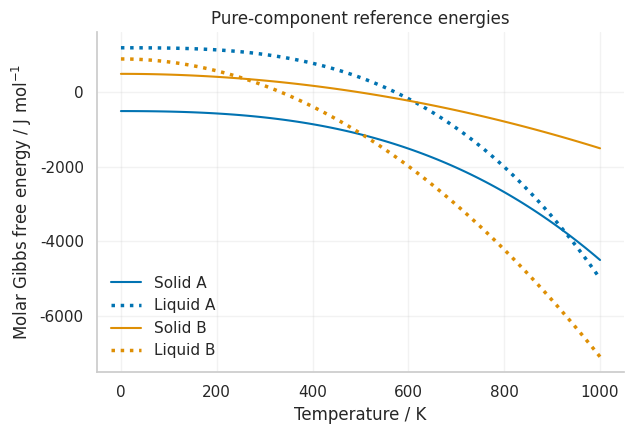
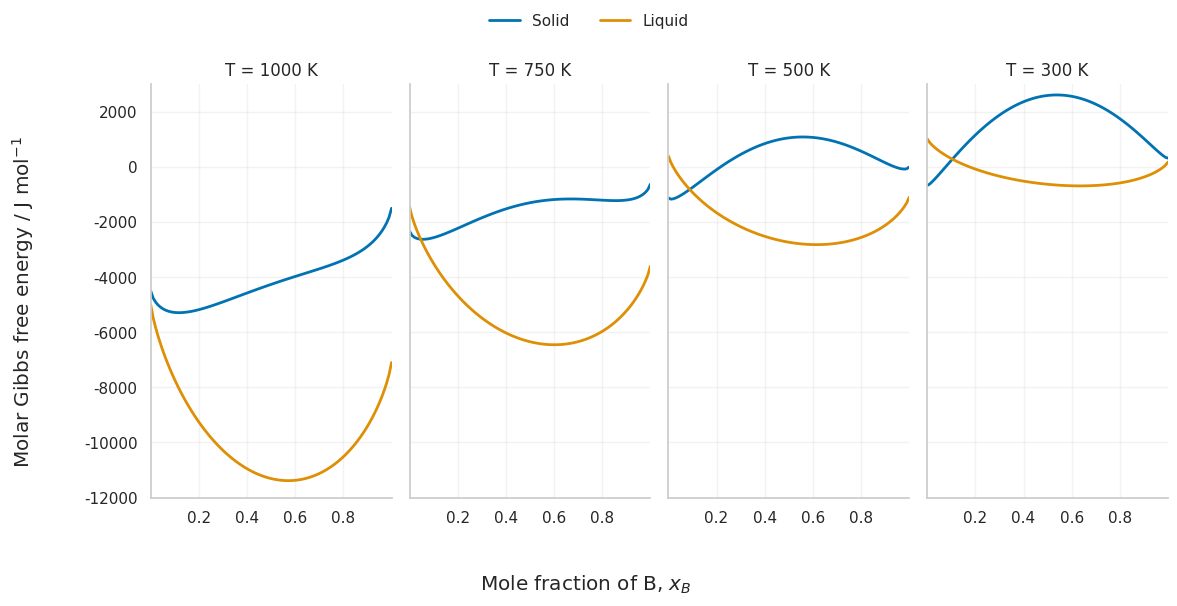

Reproduce these figures in Python, in order. (Note: this script raises an exception after producing the figures.)
import numpy as np
import matplotlib.pyplot as plt
import seaborn as sns

sns.set_theme(
    style="whitegrid",
    context="notebook",
    rc={
        "axes.spines.top": False,
        "axes.spines.right": False,
        "grid.alpha": 0.25,
        "legend.frameon": False,
    },
)
# Keep False for portable rendering; use True only with a complete TeX installation.
plt.rcParams["text.usetex"] = False

gas_constant = 8.314             # Ideal-gas constant, J/(mol K)
n_sampling = 101                 # Number of sampled compositions and temperatures


def pure_gibbs_energy(T, a=0.0, b=0.0, c=0.0):
    """Return the modeled molar Gibbs free energy in J/mol."""
    return a + b * T**2 + c * T**3


A_liquid = (1200.0, -2e-4, -6e-6)
B_liquid = (900.0, -8e-3, 0.0)
A_solid = (-500.0, -1e-3, -3e-6)
B_solid = (500.0, -2e-3, 0.0)


temperature_grid = np.linspace(0.0, 1000.0, n_sampling)
component_colors = sns.color_palette("colorblind", n_colors=2)

fig, ax = plt.subplots(figsize=(6.5, 4.5))
sns.lineplot(
    x=temperature_grid, y=pure_gibbs_energy(temperature_grid, *A_solid),
    color=component_colors[0], linestyle="-", label="Solid A", ax=ax
)
sns.lineplot(
    x=temperature_grid, y=pure_gibbs_energy(temperature_grid, *A_liquid),
    color=component_colors[0], linestyle=":", linewidth=2.5,
    label="Liquid A", ax=ax
)
sns.lineplot(
    x=temperature_grid, y=pure_gibbs_energy(temperature_grid, *B_solid),
    color=component_colors[1], linestyle="-", label="Solid B", ax=ax
)
sns.lineplot(
    x=temperature_grid, y=pure_gibbs_energy(temperature_grid, *B_liquid),
    color=component_colors[1], linestyle=":", linewidth=2.5,
    label="Liquid B", ax=ax
)
ax.set_xlabel("Temperature / K")
ax.set_ylabel(r"Molar Gibbs free energy / J mol$^{-1}$")
ax.set_title("Pure-component reference energies")
ax.legend()
fig.tight_layout()
plt.show()

def solution_gibbs_energy(T, composition, A_parameters, B_parameters, omega):
    """Return the regular-solution molar Gibbs free energy in J/mol."""
    x_A = 1.0 - composition
    pure_contribution = (
        x_A * pure_gibbs_energy(T, *A_parameters)
        + composition * pure_gibbs_energy(T, *B_parameters)
    )
    enthalpy_of_mixing = omega * x_A * composition
    entropy_contribution = gas_constant * T * (
        x_A * np.log(x_A) + composition * np.log(composition)
    )
    return pure_contribution + enthalpy_of_mixing + entropy_contribution


def solution_free_energy_curves(temperature, composition):
    """Return the solid and liquid free-energy curves at one temperature."""
    solid = solution_gibbs_energy(
        temperature, composition, A_solid, B_solid, omega_solid
    )
    liquid = solution_gibbs_energy(
        temperature, composition, A_liquid, B_liquid, omega_liquid
    )
    return solid, liquid


def plot_free_energy_curves(temperature, composition, ax=None, ylim=None, title=None):
    """Plot the absolute solid and liquid free-energy curves."""
    standalone = ax is None
    if standalone:
        fig, ax = plt.subplots(figsize=(4.0, 6.0))
    else:
        fig = ax.figure

    solid, liquid = solution_free_energy_curves(temperature, composition)
    sns.lineplot(
        x=composition, y=solid, color=phase_colors[0], linewidth=2,
        label="Solid", legend=False, ax=ax
    )
    sns.lineplot(
        x=composition, y=liquid, color=phase_colors[1], linewidth=2,
        label="Liquid", legend=False, ax=ax
    )
    ax.set_title(title or f"T = {temperature:.0f} K")
    ax.set_xlim(composition[0], composition[-1])
    if ylim is not None:
        ax.set_ylim(*ylim)
    if standalone:
        ax.set_xlabel(r"Mole fraction of B, $x_B$")
        ax.set_ylabel(r"Molar Gibbs free energy / J mol$^{-1}$")
        ax.legend()
        fig.tight_layout()

    return fig, ax


def padded_limits(*values, ticks=5):
    maximum = np.max(values)
    minimum = np.min(values)

    tick = np.power(10, np.round(np.log10((maximum - minimum) / ticks)))
    return (
        np.floor(minimum / tick) * tick,
        np.ceil(maximum / tick) * tick,
    )


omega_liquid = 2000.0            # Liquid interaction parameter, J/mol
omega_solid = 18000.0            # Solid interaction parameter, J/mol

composition_grid = np.linspace(1e-6, 1.0 - 1e-6, n_sampling)
phase_colors = sns.color_palette("colorblind", n_colors=2)


temperatures = [1000, 750, 500, 300]  # Selected temperatures, K

if not temperatures:
    raise ValueError("Select at least one temperature.")

selected_curves = [
    curve
    for temperature in temperatures
    for curve in solution_free_energy_curves(temperature, composition_grid)
]
selected_energy_ylim = padded_limits(*selected_curves)
fig, axes = plt.subplots(
    1, len(temperatures), figsize=(3*len(temperatures), 6),
    sharex=True, sharey=True, squeeze=False,
)
axes = axes.ravel()

for ax, temperature in zip(axes, temperatures):
    plot_free_energy_curves(temperature, composition_grid, ax=ax, ylim=selected_energy_ylim)

handles, labels = axes[0].get_legend_handles_labels()
fig.legend(handles, labels, loc="upper center", ncols=2)
fig.supxlabel(r"Mole fraction of B, $x_B$")
fig.supylabel(r"Molar Gibbs free energy / J mol$^{-1}$")
fig.tight_layout(rect=(0.03, 0.03, 1.0, 0.93))
plt.show()


interactive_temperature_min = 200.0   # Lower end of temperature range, K
interactive_temperature_max = 1000.0  # Above the higher melting point, K
interactive_energy_ylim = padded_limits(
    *solution_free_energy_curves(interactive_temperature_min, composition_grid),
    *solution_free_energy_curves(interactive_temperature_max, composition_grid),
)

terminal_fraction = 0.05
near_pure_A_composition = np.linspace(composition_grid[0], terminal_fraction, n_sampling)
near_pure_B_composition = np.linspace(1.0 - terminal_fraction, composition_grid[-1], n_sampling)
interactive_composition_views = [
    ("Near-pure A", near_pure_A_composition),
    ("Full range", composition_grid),
    ("Near-pure B", near_pure_B_composition),
]


try:
    import ipywidgets as widgets
except ModuleNotFoundError:
    get_ipython().run_line_magic("pip", "install -q ipywidgets")
    import ipywidgets as widgets

from IPython.display import display


temperature_slider = widgets.FloatSlider(
    value=500.0,
    min=interactive_temperature_min,
    max=interactive_temperature_max,
    step=10.0,
    description="T / K",
    continuous_update=True,
    readout_format=".0f",
    layout=widgets.Layout(width="95%"),
)


def update_free_energy_curves(temperature):
    fig, axes = plt.subplots(1, 3, figsize=(12.0, 6.0), sharey=True, squeeze=False)
    axes = axes.ravel()
    for ax, (title, composition) in zip(axes, interactive_composition_views):
        plot_free_energy_curves(
            temperature, composition, ax=ax,
            ylim=interactive_energy_ylim, title=title
        )

    handles, labels = axes[0].get_legend_handles_labels()
    fig.suptitle(f"T = {temperature:.0f} K", y=0.995)
    fig.legend(handles, labels, loc="upper center", bbox_to_anchor=(0.5, 0.94),ncols=2)
    fig.supxlabel(r"Mole fraction of B, $x_B$")
    fig.supylabel(r"Molar Gibbs free energy / J mol$^{-1}$")
    fig.tight_layout(rect=(0.03, 0.03, 1.0, 0.88))
    plt.show()
    plt.close(fig)


interactive_plot = widgets.interactive_output(
    update_free_energy_curves, {"temperature": temperature_slider}
)
display(widgets.VBox([temperature_slider, interactive_plot]))
